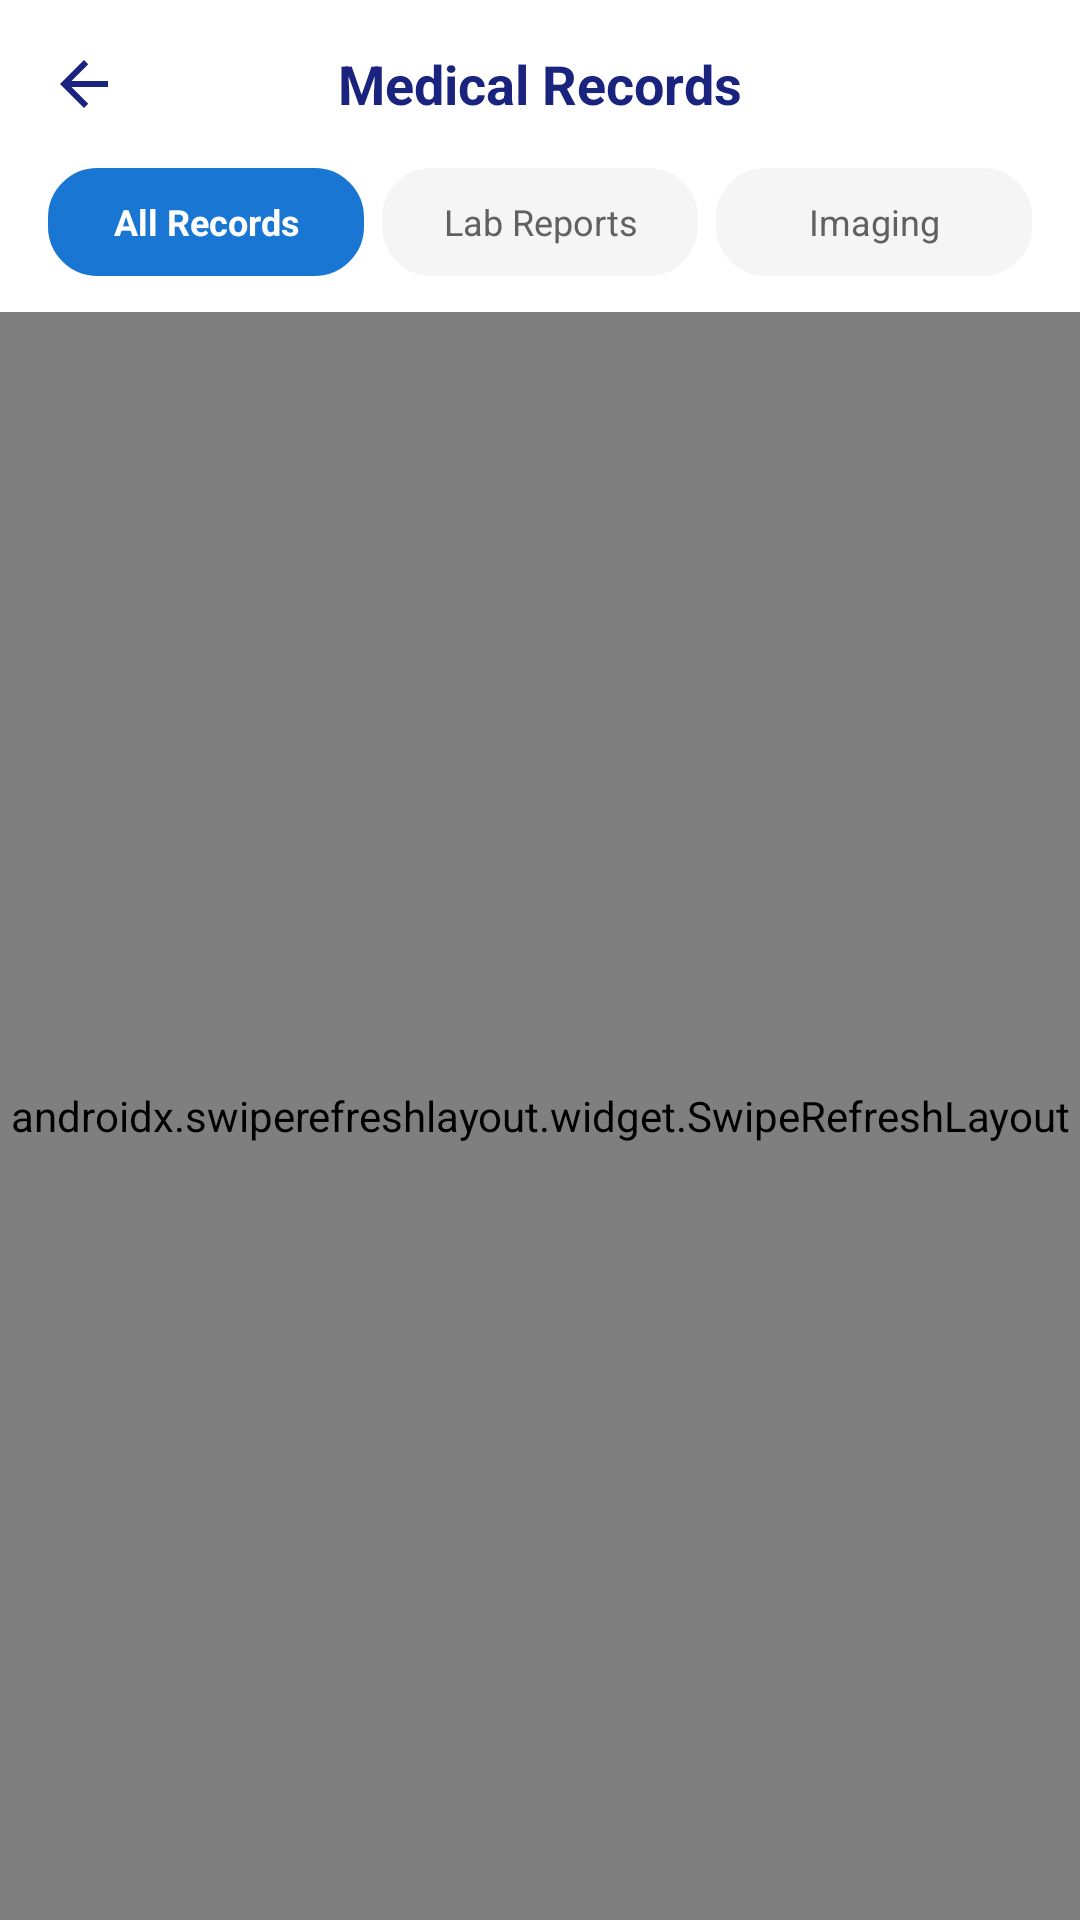

Write the Android layout XML for this screen, with the resource values it uses.
<!-- AndroidManifest.xml: application theme Theme.BrainwareHospital -->
<!-- res/layout/fragment_records.xml -->
<?xml version="1.0" encoding="utf-8"?>
<LinearLayout xmlns:android="http://schemas.android.com/apk/res/android"
    xmlns:app="http://schemas.android.com/apk/res-auto"
    xmlns:tools="http://schemas.android.com/tools"
    android:layout_width="match_parent"
    android:layout_height="match_parent"
    android:orientation="vertical"
    android:background="#F8F9FA">

    
    <RelativeLayout
        android:layout_width="match_parent"
        android:layout_height="56dp"
        android:paddingStart="16dp"
        android:paddingEnd="16dp"
        android:background="#FFFFFF">

        <ImageView
            android:id="@+id/btnBack"
            android:layout_width="24dp"
            android:layout_height="24dp"
            android:layout_alignParentStart="true"
            android:layout_centerVertical="true"
            android:src="@drawable/ic_back_arrow" />

        <TextView
            android:layout_width="wrap_content"
            android:layout_height="wrap_content"
            android:layout_centerInParent="true"
            android:text="Medical Records"
            android:textColor="#1A237E"
            android:textSize="18sp"
            android:textStyle="bold" />
    </RelativeLayout>

    
    <LinearLayout
        android:layout_width="match_parent"
        android:layout_height="wrap_content"
        android:orientation="horizontal"
        android:weightSum="3"
        android:background="#FFFFFF"
        android:paddingStart="16dp"
        android:paddingEnd="16dp"
        android:paddingBottom="12dp">

        <TextView
            android:id="@+id/tabAllRecords"
            android:layout_width="0dp"
            android:layout_height="36dp"
            android:layout_weight="1"
            android:layout_marginEnd="4dp"
            android:background="@drawable/bg_tile_card"
            android:backgroundTint="#1976D2"
            android:gravity="center"
            android:text="All Records"
            android:textColor="#FFFFFF"
            android:textSize="12sp"
            android:textStyle="bold"
            android:clickable="true"
            android:focusable="true" />

        <TextView
            android:id="@+id/tabLabReports"
            android:layout_width="0dp"
            android:layout_height="36dp"
            android:layout_weight="1"
            android:layout_marginStart="2dp"
            android:layout_marginEnd="2dp"
            android:background="@drawable/bg_tile_card"
            android:backgroundTint="#F5F5F5"
            android:gravity="center"
            android:text="Lab Reports"
            android:textColor="#616161"
            android:textSize="12sp"
            android:clickable="true"
            android:focusable="true" />

        <TextView
            android:id="@+id/tabImaging"
            android:layout_width="0dp"
            android:layout_height="36dp"
            android:layout_weight="1"
            android:layout_marginStart="4dp"
            android:background="@drawable/bg_tile_card"
            android:backgroundTint="#F5F5F5"
            android:gravity="center"
            android:text="Imaging"
            android:textColor="#616161"
            android:textSize="12sp"
            android:clickable="true"
            android:focusable="true" />
    </LinearLayout>

    <androidx.swiperefreshlayout.widget.SwipeRefreshLayout
        android:id="@+id/swipeRefresh"
        android:layout_width="match_parent"
        android:layout_height="match_parent">

        <ScrollView
            android:layout_width="match_parent"
            android:layout_height="match_parent"
            android:fillViewport="true">

            <LinearLayout
                android:layout_width="match_parent"
                android:layout_height="wrap_content"
                android:orientation="vertical"
                android:paddingStart="16dp"
                android:paddingEnd="16dp"
                android:paddingTop="12dp"
                android:paddingBottom="120dp">

                
                <androidx.recyclerview.widget.RecyclerView
                    android:id="@+id/rvRecords"
                    android:layout_width="match_parent"
                    android:layout_height="wrap_content"
                    android:nestedScrollingEnabled="false"
                    app:layoutManager="androidx.recyclerview.widget.LinearLayoutManager" />

                
                <androidx.cardview.widget.CardView
                    android:layout_width="match_parent"
                    android:layout_height="wrap_content"
                    android:layout_marginTop="12dp"
                    android:layout_marginBottom="20dp"
                    app:cardCornerRadius="18dp"
                    app:cardElevation="2dp"
                    app:cardBackgroundColor="#EBF3FE">

                    <LinearLayout
                        android:layout_width="match_parent"
                        android:layout_height="wrap_content"
                        android:orientation="vertical"
                        android:gravity="center"
                        android:padding="20dp">

                        <ImageView
                            android:layout_width="36dp"
                            android:layout_height="36dp"
                            android:src="@drawable/ic_qa_reports"
                            app:tint="#1976D2" />

                        <TextView
                            android:layout_width="wrap_content"
                            android:layout_height="wrap_content"
                            android:text="Can't find your record?"
                            android:textColor="#0D47A1"
                            android:textSize="15sp"
                            android:textStyle="bold"
                            android:layout_marginTop="8dp" />

                        <TextView
                            android:layout_width="wrap_content"
                            android:layout_height="wrap_content"
                            android:text="Request your official medical report from the hospital."
                            android:textColor="#5C6BC0"
                            android:textSize="12sp"
                            android:gravity="center"
                            android:layout_marginTop="2dp"
                            android:layout_marginBottom="14dp" />

                        <Button
                            android:id="@+id/btnRequestRecordCta"
                            android:layout_width="match_parent"
                            android:layout_height="46dp"
                            android:backgroundTint="#1976D2"
                            android:text="Request Record"
                            android:textColor="#FFFFFF"
                            android:textSize="14sp"
                            android:textStyle="bold"
                            android:textAllCaps="false"
                            app:cornerRadius="23dp" />
                    </LinearLayout>
                </androidx.cardview.widget.CardView>

                
                <com.google.android.material.floatingactionbutton.FloatingActionButton
                    android:id="@+id/fabAdd"
                    android:layout_width="wrap_content"
                    android:layout_height="wrap_content"
                    android:visibility="gone" />

                <com.brainware.hospital.ui.view.MortarLoaderView
                    android:id="@+id/progressBar"
                    android:layout_width="100dp"
                    android:layout_height="100dp"
                    android:layout_gravity="center"
                    android:visibility="gone" />

                <TextView
                    android:id="@+id/tvError"
                    android:layout_width="match_parent"
                    android:layout_height="wrap_content"
                    android:padding="16dp"
                    android:gravity="center"
                    android:textColor="#D32F2F"
                    android:visibility="gone" />

                <TextView
                    android:id="@+id/tvEmpty"
                    android:layout_width="match_parent"
                    android:layout_height="wrap_content"
                    android:padding="20dp"
                    android:gravity="center"
                    android:text="No medical records found."
                    android:textColor="#757575"
                    android:textSize="14sp"
                    android:visibility="gone" />

            </LinearLayout>
        </ScrollView>
    </androidx.swiperefreshlayout.widget.SwipeRefreshLayout>
</LinearLayout>
<!-- resources referenced by this layout -->
<resources>
  <!-- drawable bg_tile_card (drawable) -->
  <?xml version="1.0" encoding="utf-8"?>
  <shape xmlns:android="http://schemas.android.com/apk/res/android"
      android:shape="rectangle">
      <solid android:color="#FFFFFF" />
      <corners android:radius="16dp" />
      <stroke android:width="1dp" android:color="#EDE7F6" />
  </shape>
  <!-- drawable ic_back_arrow (drawable) -->
  <?xml version="1.0" encoding="utf-8"?>
  <vector xmlns:android="http://schemas.android.com/apk/res/android"
      android:width="24dp"
      android:height="24dp"
      android:viewportWidth="24"
      android:viewportHeight="24">
      <path
          android:fillColor="#1A237E"
          android:pathData="M20,11H7.83l5.59,-5.59L12,4l-8,8 8,8 1.41,-1.41L7.83,13H20v-2z" />
  </vector>
  <!-- drawable ic_qa_reports (drawable) -->
  <?xml version="1.0" encoding="utf-8"?>
  <vector xmlns:android="http://schemas.android.com/apk/res/android"
      android:width="28dp"
      android:height="28dp"
      android:viewportWidth="24"
      android:viewportHeight="24">
      <path
          android:fillColor="#7B1FA2"
          android:pathData="M19,3h-4.18C14.4,1.84 13.3,1 12,1c-1.3,0 -2.4,0.84 -2.82,2H5c-1.1,0 -2,0.9 -2,2v14c0,1.1 0.9,2 2,2h14c1.1,0 2,-0.9 2,-2V5c0,-1.1 -0.9,-2 -2,-2zM12,3c0.55,0 1,0.45 1,1s-0.45,1 -1,1 -1,-0.45 -1,-1 0.45,-1 1,-1zM7,7h10v2H7V7zM7,11h5v2H7v-2zM7,15h5v2H7v-2zM15,12c0,-1.66 1.34,-3 3,-3s3,1.34 3,3v5c0,1.66 -1.34,3 -3,3s-3,-1.34 -3,-3v-5z" />
  </vector>
  <style name="Theme.BrainwareHospital" parent="Theme.Material3.Light.NoActionBar">
          <item name="colorPrimary">@color/medical_blue</item>
          <item name="colorPrimaryVariant">@color/deep_navy</item>
          <item name="colorOnPrimary">@color/clinical_white</item>
          <item name="colorSecondary">@color/soft_teal</item>
          <item name="colorOnSecondary">@color/clinical_white</item>
          <item name="android:statusBarColor">@color/deep_navy</item>
          <item name="android:windowLightStatusBar">false</item>
          <item name="android:windowBackground">@color/background</item>
          <item name="android:progressBarStyle">@style/Widget.Hospital.ProgressBar</item>
          <item name="android:progressBarStyleLarge">@style/Widget.Hospital.ProgressBar.Large</item>
          <item name="android:progressBarStyleSmall">@style/Widget.Hospital.ProgressBar.Small</item>
      </style>
  <color name="medical_blue">#1565C0</color>
  <color name="deep_navy">#0B2545</color>
  <color name="clinical_white">#FFFFFF</color>
  <color name="soft_teal">#26A69A</color>
  <color name="background">#F4F6F9</color>
  <style name="Widget.Hospital.ProgressBar" parent="android:Widget.ProgressBar">
          <item name="android:indeterminateDrawable">@drawable/progress_mortar_pestle</item>
      </style>
  <style name="Widget.Hospital.ProgressBar.Large" parent="android:Widget.ProgressBar.Large">
          <item name="android:indeterminateDrawable">@drawable/progress_mortar_pestle</item>
      </style>
  <style name="Widget.Hospital.ProgressBar.Small" parent="android:Widget.ProgressBar.Small">
          <item name="android:indeterminateDrawable">@drawable/progress_mortar_pestle</item>
      </style>
  <!-- drawable progress_mortar_pestle (drawable) -->
  <?xml version="1.0" encoding="utf-8"?>
  <rotate xmlns:android="http://schemas.android.com/apk/res/android"
      android:drawable="@drawable/ic_loading_mortar_pestle"
      android:pivotX="50%"
      android:pivotY="50%"
      android:fromDegrees="0"
      android:toDegrees="360" />
</resources>
